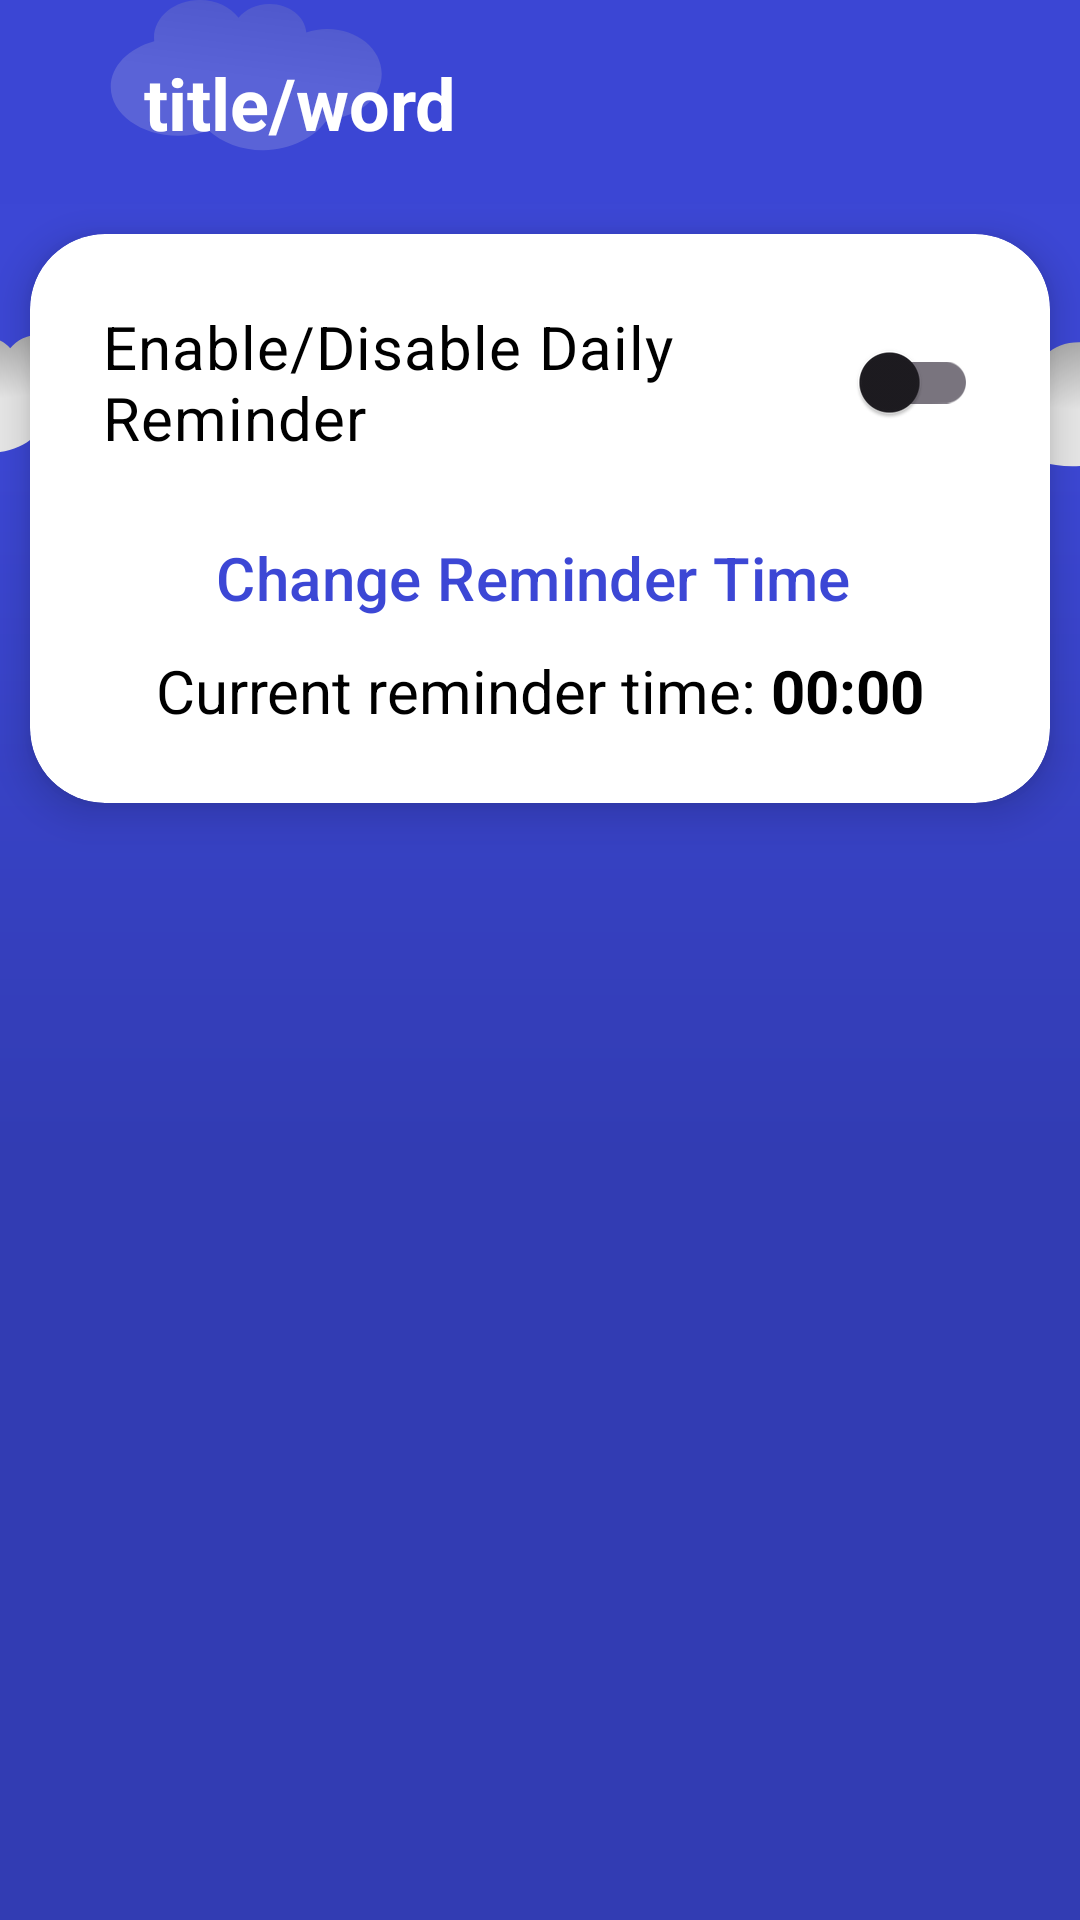

The Android layout XML behind this screen, and the referenced resources:
<!-- AndroidManifest.xml: application theme Theme.Wordy -->
<!-- res/layout/activity_notification.xml -->
<?xml version="1.0" encoding="utf-8"?>
<androidx.constraintlayout.widget.ConstraintLayout
    xmlns:android="http://schemas.android.com/apk/res/android"
    xmlns:app="http://schemas.android.com/apk/res-auto"
    android:layout_width="match_parent"
    android:layout_height="match_parent"
    android:background="@drawable/main_app_background">

    <include
        android:id="@+id/header"
        layout="@layout/layout_header"
        app:layout_constraintTop_toTopOf="parent" />

    <androidx.cardview.widget.CardView
        android:id="@+id/cardContent"
        android:layout_width="match_parent"
        android:layout_height="wrap_content"
        android:layout_marginTop="24dp"
        android:layout_margin="10dp"
        app:cardCornerRadius="25dp"
        app:cardElevation="8dp"
        app:cardBackgroundColor="@android:color/white"
        app:layout_constraintTop_toBottomOf="@id/header">

        <LinearLayout
            android:layout_width="match_parent"
            android:layout_height="wrap_content"
            android:orientation="vertical"
            android:padding="24dp"
            android:gravity="center_horizontal">

            <com.google.android.material.switchmaterial.SwitchMaterial
                android:id="@+id/switchNotification"
                android:layout_width="wrap_content"
                android:layout_height="wrap_content"
                android:text="Enable/Disable Daily Reminder "
                android:textSize="20sp"
                android:textColor="@color/black"
                android:layout_marginBottom="16dp"/>

            <Button
                android:id="@+id/btnPickTime"
                style="@style/Widget.Material3.Button.TextButton.Icon"
                android:layout_width="wrap_content"
                android:layout_height="wrap_content"
                android:text="Change Reminder Time"
                android:textSize="20sp"
                android:textColor="@color/navy_blue"
                app:icon="@drawable/ic_calendar_24px"
                app:iconSize="30dp"
                app:iconTint="@color/navy_blue"/>

            <LinearLayout
                android:layout_width="match_parent"
                android:layout_height="wrap_content"
                android:orientation="horizontal"
                android:gravity="center">
                <TextView
                    android:layout_width="wrap_content"
                    android:layout_height="wrap_content"
                    android:text="Current reminder time: "
                    android:textSize="20sp"
                    android:textColor="@color/black"
                    android:layout_gravity="center_horizontal"/>
                <TextView
                    android:id="@+id/tvSelectedTime"
                    android:layout_width="wrap_content"
                    android:layout_height="wrap_content"
                    android:text="00:00"
                    android:textStyle="bold"
                    android:textSize="20sp"
                    android:textColor="@color/black"
                    android:layout_gravity="center_horizontal"/>
            </LinearLayout>

        </LinearLayout>

    </androidx.cardview.widget.CardView>

</androidx.constraintlayout.widget.ConstraintLayout>
<!-- res/layout/layout_header.xml (included above) -->
<?xml version="1.0" encoding="utf-8"?>
<androidx.constraintlayout.widget.ConstraintLayout
    xmlns:android="http://schemas.android.com/apk/res/android"
    xmlns:app="http://schemas.android.com/apk/res-auto"
    android:id="@+id/header_layout"
    android:layout_width="match_parent"
    android:layout_height="wrap_content"
    android:background="#D03C47D5"
    android:padding="10dp"
    android:layout_marginBottom="12dp">

    <Button
        android:id="@+id/btnReturn"
        style="?attr/materialIconButtonStyle"
        android:layout_width="wrap_content"
        android:layout_height="wrap_content"
        android:contentDescription="Go back"
        app:icon="@drawable/ic_arrow_back"
        app:iconSize="30dp"
        app:iconTint="@color/white"
        app:layout_constraintStart_toStartOf="parent"
        app:layout_constraintTop_toTopOf="parent"
        app:layout_constraintBottom_toBottomOf="parent"/>

    <TextView
        android:id="@+id/header_title"
        android:layout_width="0dp"
        android:layout_height="wrap_content"
        android:text="title/word"
        android:textSize="24sp"
        android:textColor="@color/white"
        android:textStyle="bold"
        android:layout_marginStart="18dp"
        android:layout_marginEnd="0dp"
        app:layout_constraintStart_toEndOf="@id/btnReturn"
        app:layout_constraintEnd_toStartOf="@id/btnIconRight"
        app:layout_constraintTop_toTopOf="parent"
        app:layout_constraintBottom_toBottomOf="parent">
    </TextView>

    <com.google.android.material.textfield.TextInputLayout
        android:id="@+id/searchInputLayout"
        android:layout_width="0dp"
        android:layout_height="wrap_content"
        app:boxBackgroundColor="@color/white"
        android:visibility="gone"
        app:endIconMode="clear_text"
        app:startIconDrawable="@drawable/ic_search"
        app:startIconTint="@color/navy_blue"
        app:autoShowKeyboard="true"
        app:shapeAppearance="?attr/shapeAppearanceCornerExtraLarge"
        app:layout_constraintStart_toEndOf="@id/btnReturn"
        app:layout_constraintEnd_toEndOf="parent"
        app:layout_constraintTop_toTopOf="parent"
        app:layout_constraintBottom_toBottomOf="parent">

        <com.google.android.material.textfield.TextInputEditText
            android:id="@+id/editTextSearch"
            android:layout_width="match_parent"
            android:layout_height="wrap_content"
            android:inputType="text"
            android:textColor="@color/black"
            android:textSize="20sp"/>
    </com.google.android.material.textfield.TextInputLayout>

    <Button
        android:id="@+id/btnIconRight"
        style="?attr/materialIconButtonStyle"
        android:layout_width="wrap_content"
        android:layout_height="wrap_content"
        android:contentDescription="Open search"
        android:visibility="visible"
        app:icon="@drawable/ic_search"
        app:iconSize="30dp"
        app:iconTint="@color/white"
        app:layout_constraintEnd_toEndOf="parent"
        app:layout_constraintTop_toTopOf="parent"
        app:layout_constraintBottom_toBottomOf="parent"/>
</androidx.constraintlayout.widget.ConstraintLayout>
<!-- resources referenced by this layout -->
<resources>
  <color name="black">#FF000000</color>
  <color name="navy_blue">#3C47D5</color>
  <color name="white">#FFFFFFFF</color>
  <!-- drawable ic_arrow_back (drawable) -->
  <?xml version="1.0" encoding="utf-8"?>
  <vector xmlns:android="http://schemas.android.com/apk/res/android"
      android:width="24dp"
      android:height="24dp"
      android:viewportWidth="24"
      android:viewportHeight="24">
      <path
          android:fillColor="#ffffff"
          android:pathData="M20,11H7.83l5.59-5.59L12,4l-8,8 8,8 1.41-1.41L7.83,13H20v-2z"/>
  </vector>
  <!-- drawable ic_calendar_24px (drawable) -->
  <vector xmlns:android="http://schemas.android.com/apk/res/android"
      android:width="24dp"
      android:height="24dp"
      android:viewportWidth="24"
      android:viewportHeight="24"
      android:tint="?attr/colorControlNormal">
    <path
        android:fillColor="#FFE3E3E3"
        android:pathData="M12 14c-0.28 0-0.52-0.1-0.71-0.29C11.09 13.52 11 13.28 11 13c0-0.28 0.1-0.52 0.29-0.71C11.48 12.09 11.72 12 12 12c0.28 0 0.52 0.1 0.71 0.29C12.91 12.48 13 12.72 13 13c0 0.28-0.1 0.52-0.29 0.71C12.52 13.91 12.28 14 12 14Zm-4 0c-0.28 0-0.52-0.1-0.71-0.29C7.09 13.52 7 13.28 7 13c0-0.28 0.1-0.52 0.29-0.71C7.48 12.09 7.72 12 8 12c0.28 0 0.52 0.1 0.71 0.29C8.91 12.48 9 12.72 9 13c0 0.28-0.1 0.52-0.29 0.71C8.52 13.91 8.28 14 8 14Zm8 0c-0.28 0-0.52-0.1-0.71-0.29C15.09 13.52 15 13.28 15 13c0-0.28 0.1-0.52 0.29-0.71C15.48 12.09 15.72 12 16 12c0.28 0 0.52 0.1 0.71 0.29C16.91 12.48 17 12.72 17 13c0 0.28-0.1 0.52-0.29 0.71C16.52 13.91 16.28 14 16 14Zm-4 4c-0.28 0-0.52-0.1-0.71-0.29C11.09 17.52 11 17.28 11 17c0-0.28 0.1-0.52 0.29-0.71C11.48 16.09 11.72 16 12 16c0.28 0 0.52 0.1 0.71 0.29C12.91 16.48 13 16.72 13 17c0 0.28-0.1 0.52-0.29 0.71C12.52 17.91 12.28 18 12 18Zm-4 0c-0.28 0-0.52-0.1-0.71-0.29C7.09 17.52 7 17.28 7 17c0-0.28 0.1-0.52 0.29-0.71C7.48 16.09 7.72 16 8 16c0.28 0 0.52 0.1 0.71 0.29C8.91 16.48 9 16.72 9 17c0 0.28-0.1 0.52-0.29 0.71C8.52 17.91 8.28 18 8 18Zm8 0c-0.28 0-0.52-0.1-0.71-0.29C15.09 17.52 15 17.28 15 17c0-0.28 0.1-0.52 0.29-0.71C15.48 16.09 15.72 16 16 16c0.28 0 0.52 0.1 0.71 0.29C16.91 16.48 17 16.72 17 17c0 0.28-0.1 0.52-0.29 0.71C16.52 17.91 16.28 18 16 18ZM5 22c-0.55 0-1.02-0.2-1.41-0.59C3.19 21.02 3 20.55 3 20V6c0-0.55 0.2-1.02 0.59-1.41C3.98 4.19 4.45 4 5 4h1V2h2v2h8V2h2v2h1c0.55 0 1.02 0.2 1.41 0.59C20.81 4.98 21 5.45 21 6v14c0 0.55-0.2 1.02-0.59 1.41C20.02 21.81 19.55 22 19 22H5Zm0-2h14V10H5v10Z"/>
  </vector>
  <!-- drawable main_app_background: vector/xml drawable (drawable, 4155 chars, omitted) -->
  <style name="Theme.Wordy" parent="Base.Theme.Wordy" />
  <style name="Base.Theme.Wordy" parent="Theme.Material3.DayNight.NoActionBar">
          
          <item name="android:statusBarColor">@color/navy_blue</item>
          <item name="colorPrimary">@color/litePurple</item>
      </style>
  <color name="litePurple">#5E68E7</color>
</resources>
